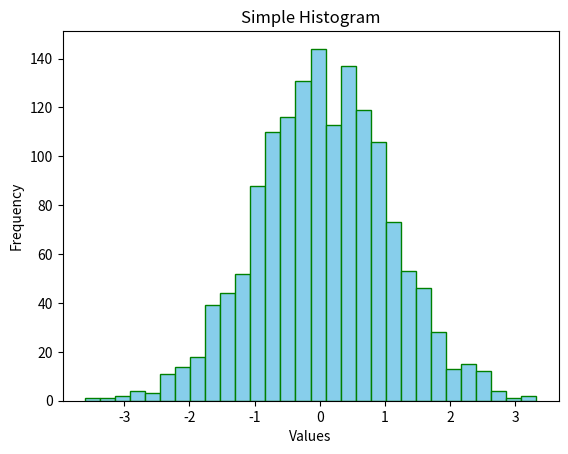

Write Python code to recreate this figure.
# Simple histogram
import matplotlib.pyplot as plt
import numpy as np

data = np.random.randn(1500)

plt.hist(data, bins= 30, color= 'skyblue', edgecolor= 'green')
plt.title('Simple Histogram')
plt.xlabel('Values')
plt.ylabel('Frequency')
plt.show()